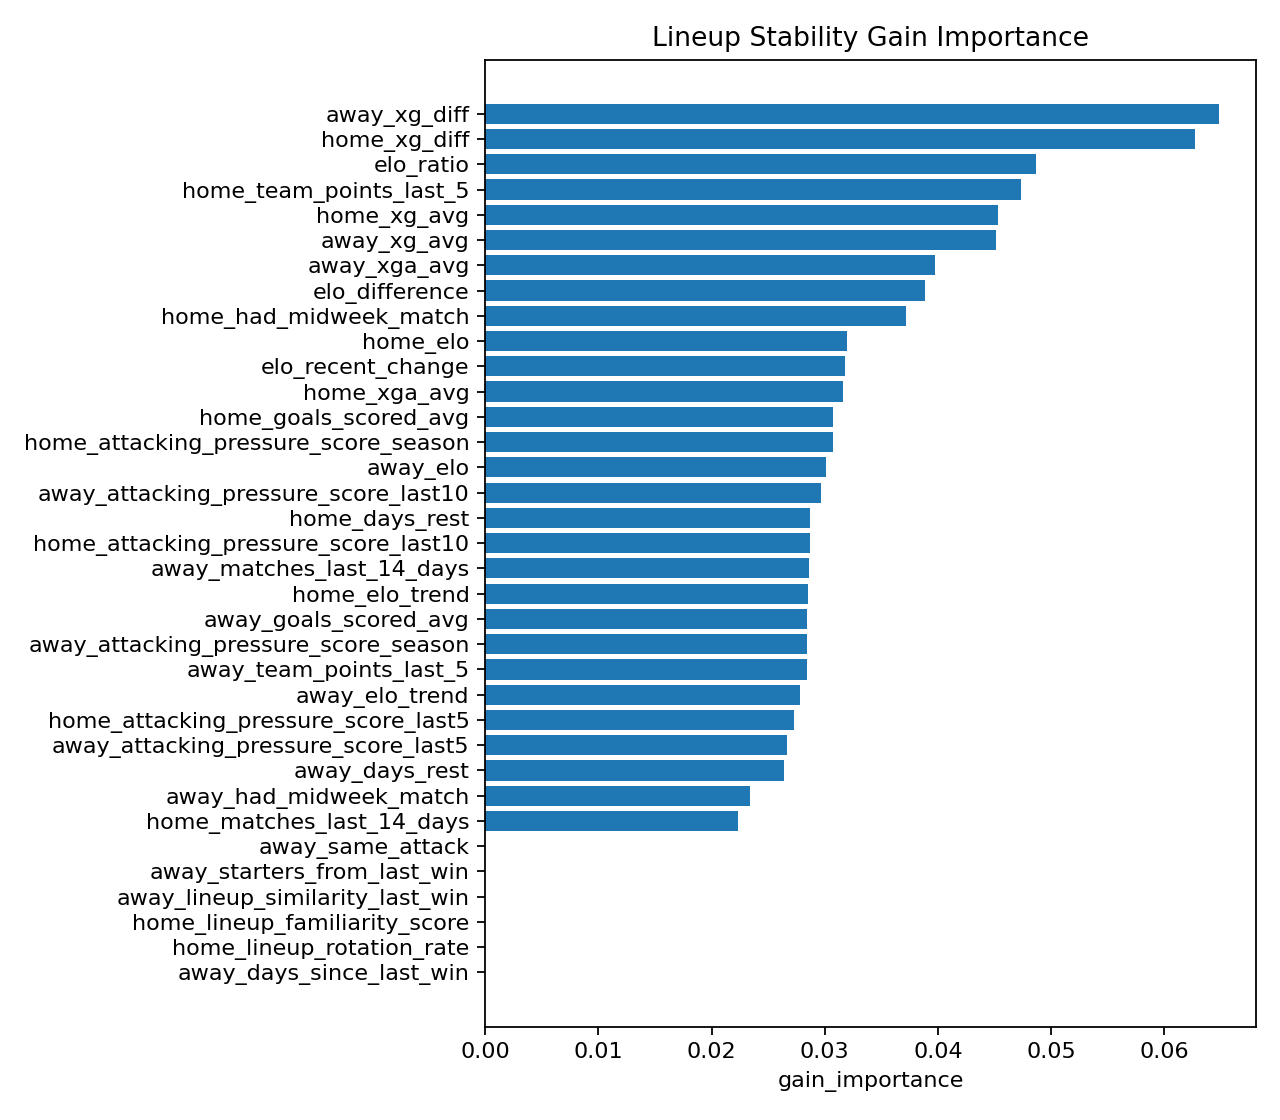

Values plotted in this chart, from the file beside it:
feature, gain_importance
away_xg_diff, 0.06485
home_xg_diff, 0.06267
elo_ratio, 0.04868
home_team_points_last_5, 0.04731
home_xg_avg, 0.04529
away_xg_avg, 0.04514
away_xga_avg, 0.03969
elo_difference, 0.03887
home_had_midweek_match, 0.03715
home_elo, 0.03197
elo_recent_change, 0.03182
home_xga_avg, 0.03159
home_goals_scored_avg, 0.03075
home_attacking_pressure_score_season, 0.03072
away_elo, 0.03008
away_attacking_pressure_score_last10, 0.02966
home_days_rest, 0.02873
home_attacking_pressure_score_last10, 0.02865
away_matches_last_14_days, 0.02858
home_elo_trend, 0.02853
away_goals_scored_avg, 0.02847
away_attacking_pressure_score_season, 0.02845
away_team_points_last_5, 0.02843
away_elo_trend, 0.02778
home_attacking_pressure_score_last5, 0.02732
away_attacking_pressure_score_last5, 0.02665
away_days_rest, 0.02642
away_had_midweek_match, 0.02337
home_matches_last_14_days, 0.02237
home_lineup_rotation_rate, 0.0
home_lineup_familiarity_score, 0.0
away_same_attack, 0.0
away_starters_from_last_win, 0.0
away_lineup_similarity_last_win, 0.0
away_days_since_last_win, 0.0
home_shared_starts_score, 0.0
home_shared_minutes_score, 0.0
away_shared_starts_score, 0.0
home_squad_consistency_score, 0.0
away_shared_minutes_score, 0.0
away_lineup_familiarity_score, 0.0
home_manager_stability_score, 0.0
away_lineup_rotation_rate, 0.0
away_same_back_four, 0.0
away_manager_stability_score, 0.0
away_same_midfield, 0.0
home_starters_from_last_win, 0.0
away_lineup_changes, 0.0
home_lineup_changes, 0.0
away_days_since_last_match, 0.0
elo_gap_bucket, 0.0
home_advantage, 0.0
rolling_elo_form, 0.0
home_starting_xi_repeat_count, 0.0
home_starting_xi_repeat_pct, 0.0
home_same_back_four, 0.0
away_starting_xi_repeat_pct, 0.0
home_same_midfield, 0.0
home_same_attack, 0.0
home_days_since_last_match, 0.0
... 4 more rows
